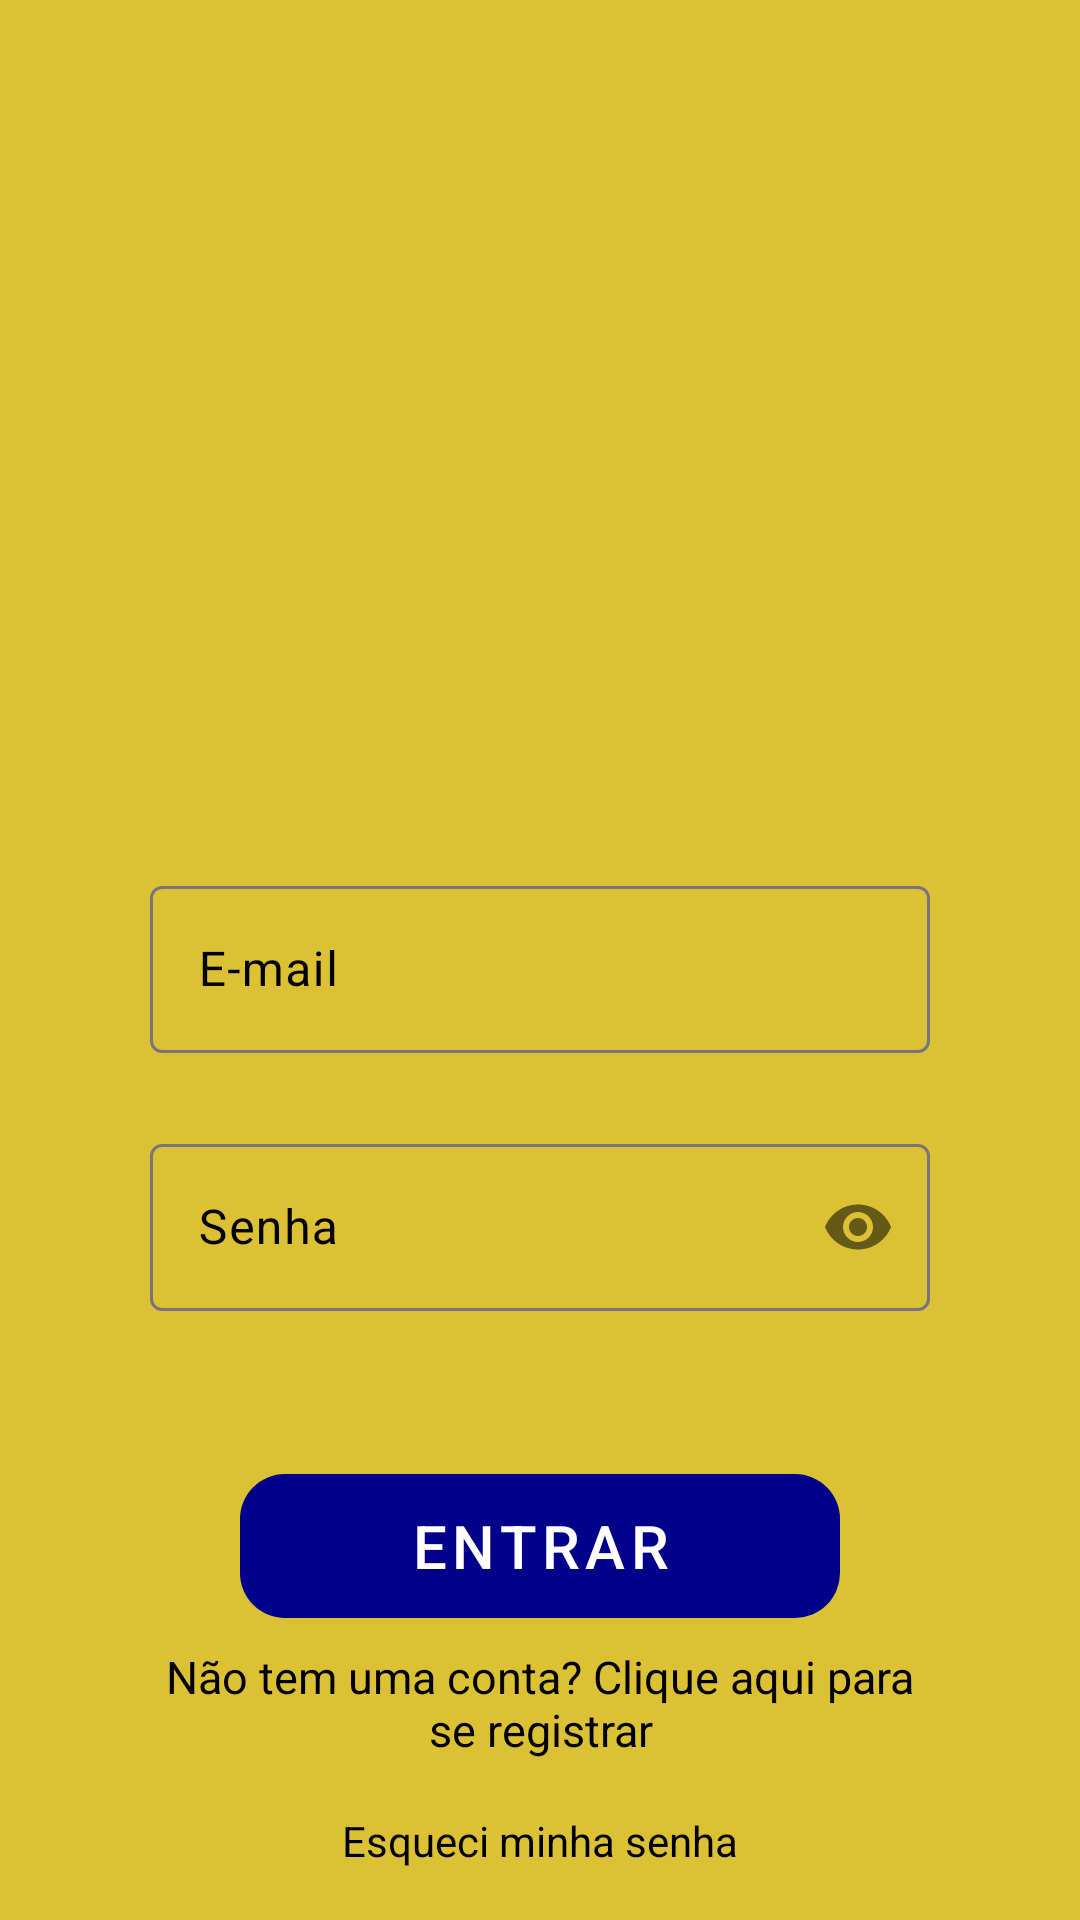

Layout XML and referenced resources for this Android screen:
<!-- AndroidManifest.xml: application theme Base.Theme.Puctime -->
<!-- res/layout/login_activity.xml -->
<?xml version="1.0" encoding="utf-8"?>
<androidx.constraintlayout.widget.ConstraintLayout xmlns:android="http://schemas.android.com/apk/res/android"
    xmlns:app="http://schemas.android.com/apk/res-auto"
    xmlns:tools="http://schemas.android.com/tools"
    android:layout_width="match_parent"
    android:layout_height="match_parent"
    android:background="@color/light_yellow"
    tools:context=".ui.access.LoginActivity">

    <ImageView
        android:id="@+id/app_logo_login"
        android:layout_width="250dp"
        android:layout_height="250dp"
        android:layout_marginTop="25dp"
        android:contentDescription="@string/logo_description"
        app:layout_constraintEnd_toEndOf="parent"
        app:layout_constraintStart_toStartOf="parent"
        app:layout_constraintTop_toTopOf="parent"
        app:srcCompat="@drawable/puctime_sem_fundo" />

    <com.google.android.material.textfield.TextInputLayout
        android:id="@+id/text_input_layout_email_login_layout"
        android:layout_width="0dp"
        android:layout_height="wrap_content"
        android:layout_marginStart="50dp"
        android:layout_marginTop="15dp"
        android:layout_marginEnd="50dp"
        android:hint="@string/email_hint"
        android:textColorHint="@color/black"
        app:hintTextColor="@color/black"
        app:layout_constraintEnd_toEndOf="parent"
        app:layout_constraintStart_toStartOf="parent"
        app:layout_constraintTop_toBottomOf="@id/app_logo_login">

        <com.google.android.material.textfield.TextInputEditText
            android:id="@+id/text_input_edit_text_email_login_layout"
            android:layout_width="match_parent"
            android:layout_height="wrap_content"
            android:inputType="textEmailAddress"
            app:hintTextColor="@color/black" />

    </com.google.android.material.textfield.TextInputLayout>

    <com.google.android.material.textfield.TextInputLayout
        android:id="@+id/text_input_layout_passwd_login_layout"
        android:layout_width="0dp"
        android:layout_height="wrap_content"
        android:layout_marginStart="50dp"
        android:layout_marginTop="25dp"
        android:layout_marginEnd="50dp"
        android:hint="@string/passwd_hint"
        android:textColorHint="@color/black"
        app:hintTextColor="@color/black"
        app:layout_constraintEnd_toEndOf="parent"
        app:layout_constraintStart_toStartOf="parent"
        app:layout_constraintTop_toBottomOf="@id/text_input_layout_email_login_layout"
        app:passwordToggleEnabled="true">

        <com.google.android.material.textfield.TextInputEditText
            android:id="@+id/text_input_edit_text_passwd_login_layout"
            android:layout_width="match_parent"
            android:layout_height="wrap_content"
            android:inputType="textPassword"
            app:hintTextColor="@color/black" />

    </com.google.android.material.textfield.TextInputLayout>

    <com.google.android.material.button.MaterialButton
        android:id="@+id/material_button_login_layout"
        style="@style/Widget.MaterialComponents.Button.UnelevatedButton"
        android:layout_width="0dp"
        android:layout_height="wrap_content"
        android:layout_marginStart="80dp"
        android:layout_marginEnd="80dp"
        android:background="@drawable/rounded_button"
        android:text="@string/login_button_text"
        android:textColor="@color/white"
        android:textSize="20sp"
        app:backgroundTint="@color/dark_blue"
        app:icon="@drawable/baseline_login_24"
        app:iconGravity="textEnd"
        app:iconSize="20sp"
        app:layout_constraintBottom_toBottomOf="parent"
        app:layout_constraintEnd_toEndOf="parent"
        app:layout_constraintStart_toStartOf="parent"
        app:layout_constraintTop_toBottomOf="@+id/text_input_layout_passwd_login_layout"
        app:layout_constraintVertical_bias="0.35" />


    <TextView
        android:id="@+id/link_to_register_screen_login_layout"
        android:layout_width="match_parent"
        android:layout_height="wrap_content"
        android:layout_marginStart="50dp"
        android:layout_marginEnd="50dp"
        android:text="@string/is_not_registered_yet_text"
        android:textAlignment="center"
        android:textColor="@color/black"
        android:textColorLink="@color/black"
        android:textSize="15sp"
        app:layout_constraintBottom_toBottomOf="parent"
        app:layout_constraintEnd_toEndOf="parent"
        app:layout_constraintStart_toStartOf="parent"
        app:layout_constraintTop_toBottomOf="@id/material_button_login_layout"
        app:layout_constraintVertical_bias="0.15" />

    <TextView
        android:id="@+id/reset_passwd_link"
        android:layout_width="0dp"
        android:layout_height="wrap_content"
        android:clickable="true"
        android:onClick="onButtonClick"
        android:text="@string/forgot_password_text"
        android:textAlignment="center"
        android:textColor="@color/black"
        android:textColorLink="@color/black"
        app:layout_constraintBottom_toBottomOf="parent"
        app:layout_constraintEnd_toEndOf="parent"
        app:layout_constraintStart_toStartOf="parent"
        app:layout_constraintTop_toBottomOf="@id/link_to_register_screen_login_layout" />

</androidx.constraintlayout.widget.ConstraintLayout>
<!-- resources referenced by this layout -->
<resources>
  <color name="black">#FF000000</color>
  <color name="dark_blue">#00008B</color>
  <color name="light_yellow">#DBC133</color>
  <color name="white">#FFFFFFFF</color>
  <!-- drawable rounded_button (drawable) -->
  <?xml version="1.0" encoding="utf-8"?>
  <ripple xmlns:android="http://schemas.android.com/apk/res/android"
      android:color="?android:attr/colorControlHighlight">
      <item>
          <shape android:shape="rectangle">
              <corners android:radius="15dp" />
          </shape>
      </item>
  </ripple>
  <string name="email_hint">E-mail</string>
  <string name="forgot_password_text">Esqueci minha senha</string>
  <string name="is_not_registered_yet_text">Não tem uma conta? Clique aqui para se registrar</string>
  <string name="login_button_text">ENTRAR</string>
  <string name="logo_description">Logo do aplicativo,
          com PUC escrito grande e um relógio no lugar do C.
          Abaixo disso, há a palavra campinas escrito e
          também pontifícia universidade católica com letras menores.
      </string>
  <string name="passwd_hint">Senha</string>
  <style name="Base.Theme.Puctime" parent="Theme.Material3.DayNight.NoActionBar">
          <item name="android:statusBarColor">@color/light_yellow</item>
      </style>
</resources>
